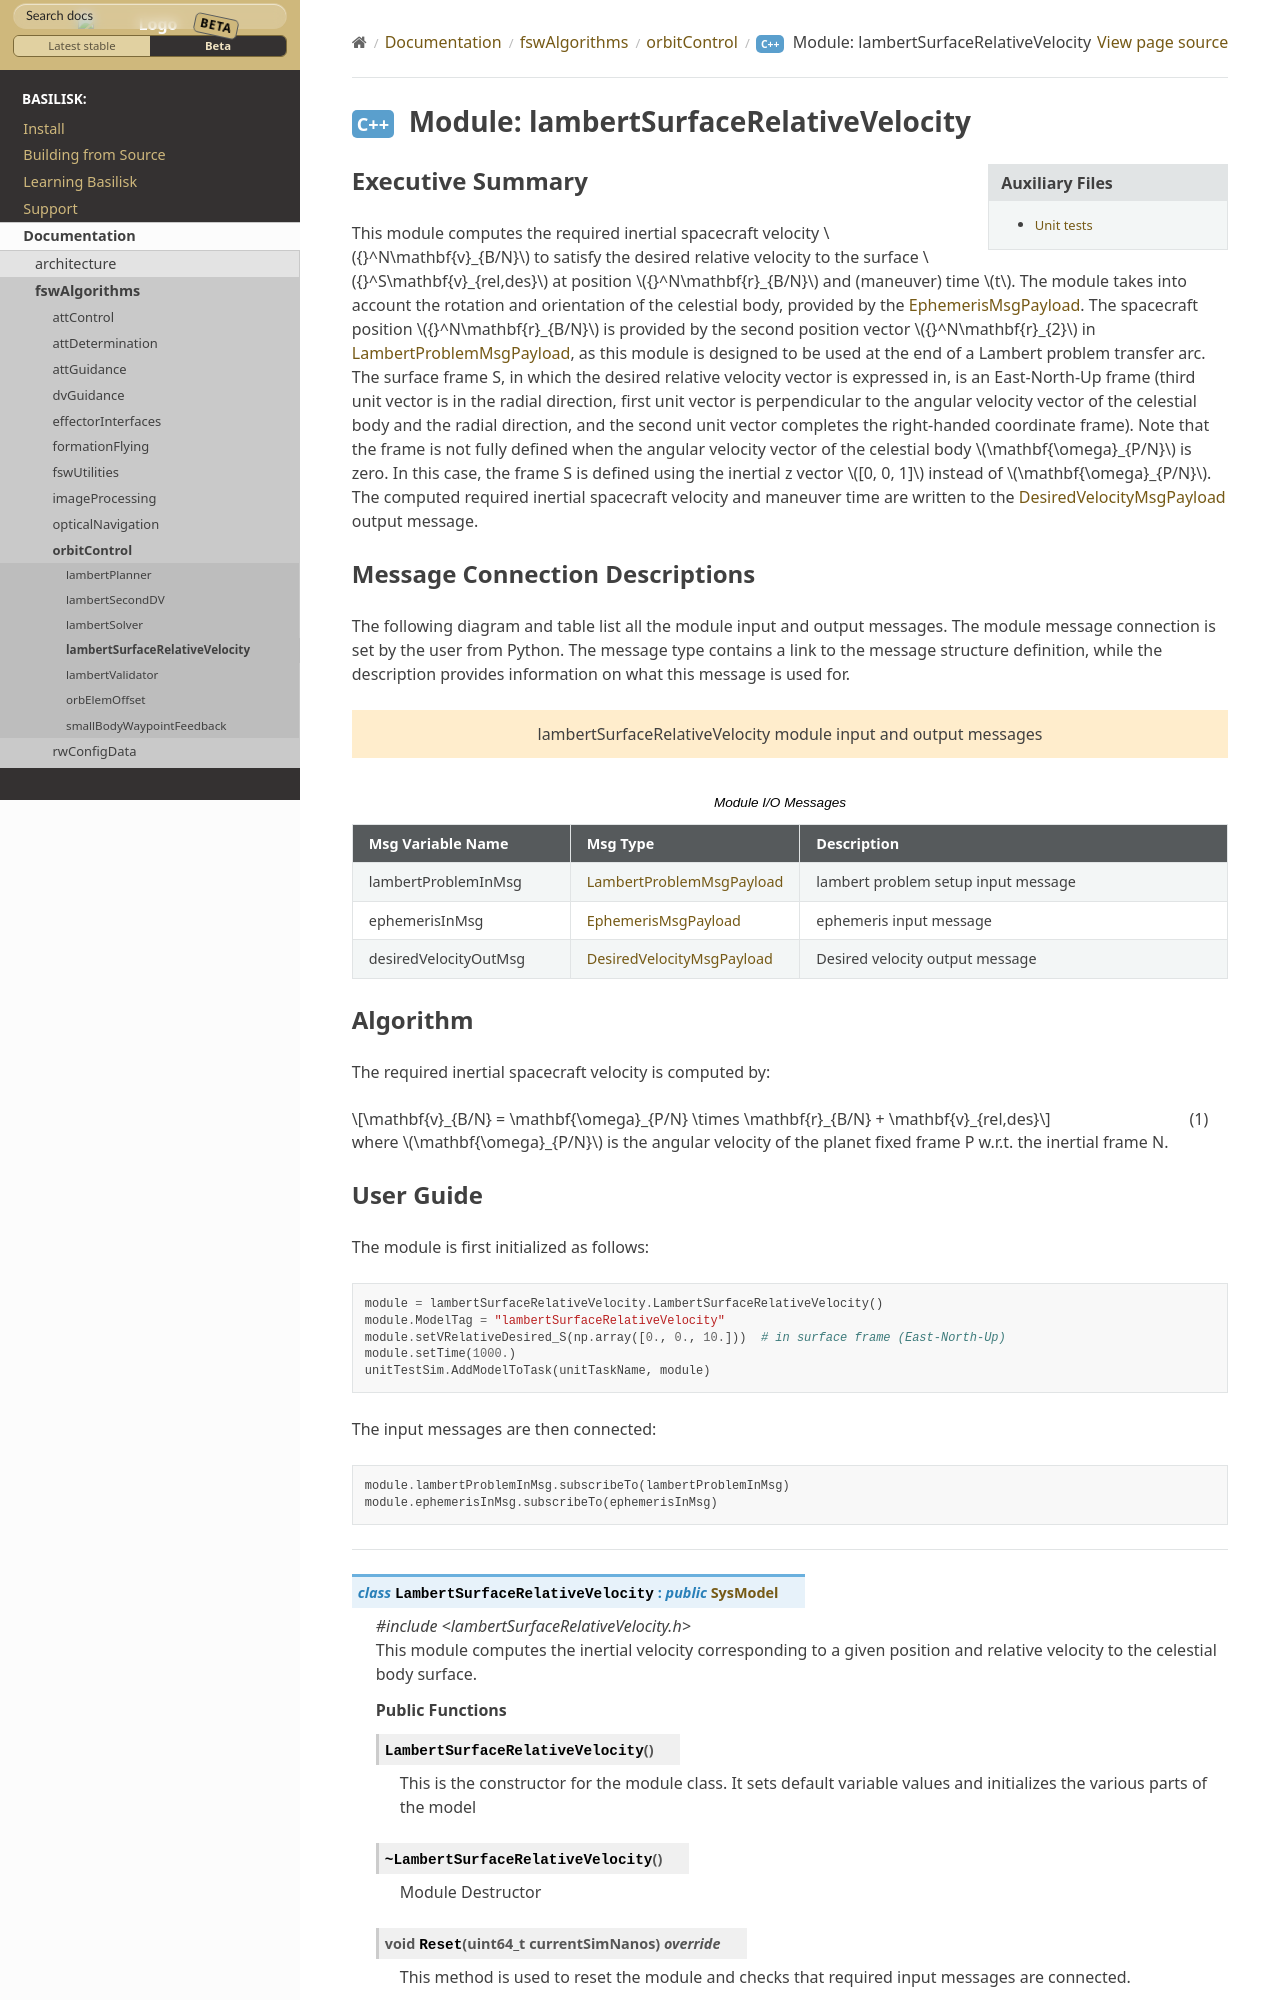

repository: AVSLab/basilisk · page: develop/Documentation/fswAlgorithms/orbitControl/lambertSurfaceRelativeVelocity/lambertSurfaceRelativeVelocity.html · generator: sphinx

Executive Summary
-----------------
This module computes the required inertial spacecraft velocity :math:`{}^N\mathbf{v}_{B/N}` to satisfy the desired
relative velocity to the surface :math:`{}^S\mathbf{v}_{rel,des}` at position :math:`{}^N\mathbf{r}_{B/N}` and
(maneuver) time :math:`t`. The module takes into account the rotation and orientation of the celestial body, provided
by the :ref:`EphemerisMsgPayload`. The spacecraft position :math:`{}^N\mathbf{r}_{B/N}` is provided by the second
position vector :math:`{}^N\mathbf{r}_{2}` in :ref:`LambertProblemMsgPayload`, as this module is designed to be used at
the end of a Lambert problem transfer arc. The surface frame S, in which the desired relative velocity vector is
expressed in, is an East-North-Up frame (third unit vector is in the radial direction, first unit vector is
perpendicular to the angular velocity vector of the celestial body and the radial direction, and the second unit vector
completes the right-handed coordinate frame). Note that the frame is not fully defined when the angular velocity vector
of the celestial body :math:`\mathbf{\omega}_{P/N}` is zero. In this case, the frame S is defined using the inertial z
vector :math:`[0, 0, 1]` instead of :math:`\mathbf{\omega}_{P/N}`. The computed required inertial spacecraft velocity
and maneuver time are written to the :ref:`DesiredVelocityMsgPayload` output message.
